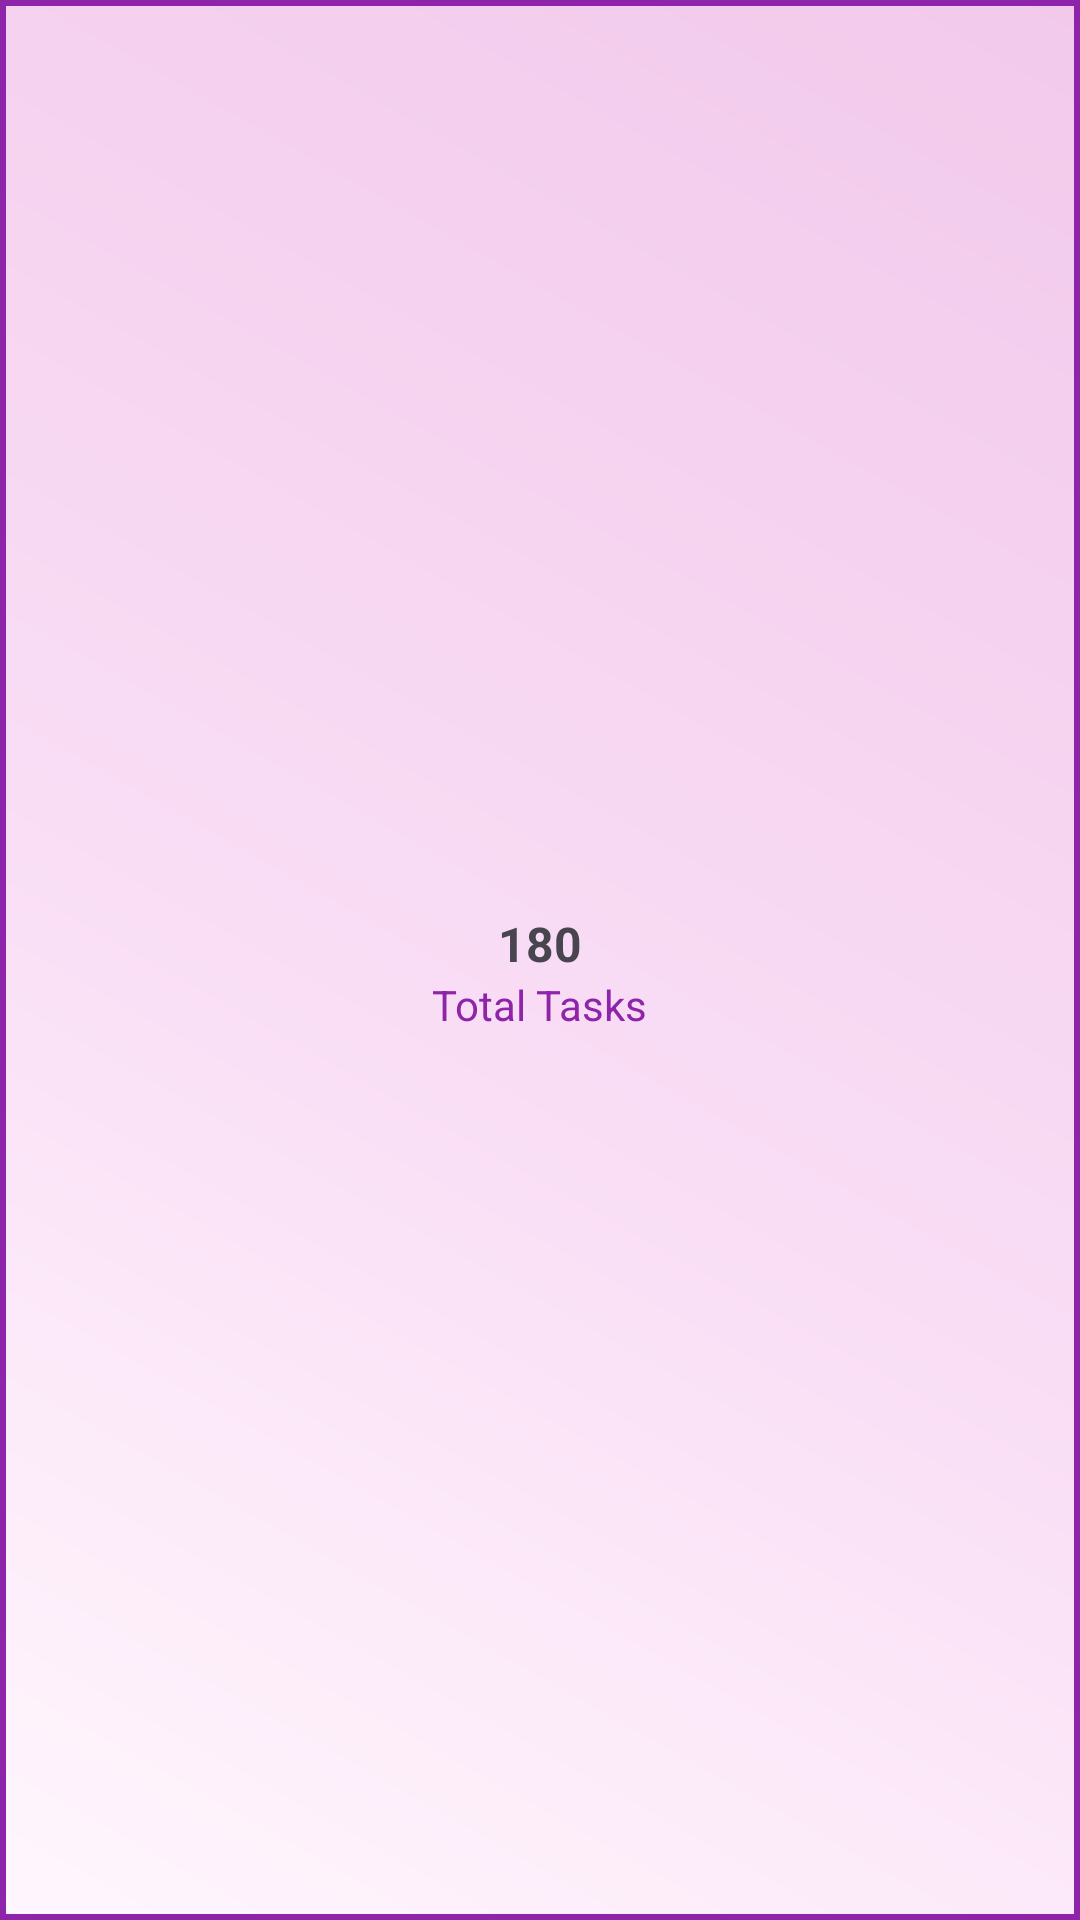

Android layout source for this screen:
<!-- AndroidManifest.xml: application theme Theme.GOALTRACKER -->
<!-- res/layout/totaltaskcards.xml -->
<?xml version="1.0" encoding="utf-8"?>
<androidx.constraintlayout.widget.ConstraintLayout xmlns:android="http://schemas.android.com/apk/res/android"
    xmlns:app="http://schemas.android.com/apk/res-auto"
    android:layout_width="170dp"
    android:layout_height="110dp">

    <com.google.android.material.card.MaterialCardView
        android:id="@+id/cardTotalTasks"
        android:layout_width="match_parent"
        android:layout_height="match_parent"
        app:cardCornerRadius="0dp"
        app:layout_constraintBottom_toBottomOf="parent"
        app:layout_constraintEnd_toEndOf="parent"
        app:layout_constraintStart_toStartOf="parent"
        app:layout_constraintTop_toTopOf="parent"
        app:strokeColor="#8E24AA"
        app:strokeWidth="2dp">

        <LinearLayout
            android:layout_width="match_parent"
            android:layout_height="match_parent"
            android:background="@drawable/gradient2"
            android:gravity="center"
            android:orientation="vertical">

            <TextView
                android:id="@+id/txtTotalTasks"
                android:layout_width="wrap_content"
                android:layout_height="wrap_content"
                android:layout_marginTop="8dp"
                android:text="180"
                android:textSize="16sp"
                android:textStyle="bold" />

            <TextView
                android:layout_width="wrap_content"
                android:layout_height="wrap_content"
                android:text="Total Tasks"
                android:textColor="#8E24AA"
                android:textSize="14sp" />

        </LinearLayout>

    </com.google.android.material.card.MaterialCardView>

</androidx.constraintlayout.widget.ConstraintLayout>
<!-- resources referenced by this layout -->
<resources>
  <!-- drawable gradient2 (drawable) -->
  <?xml version="1.0" encoding="utf-8"?>
  <shape xmlns:android="http://schemas.android.com/apk/res/android">
  
      <gradient
          android:type="linear"
          android:angle="45"
          android:startColor="#FFF7FD"
          android:centerColor="#F9DDF5"
          android:centerX="0.45"
          android:endColor="#F2C9EB"/>
  
  </shape>
  <style name="Theme.GOALTRACKER" parent="Base.Theme.GOALTRACKER" />
  <style name="Base.Theme.GOALTRACKER" parent="Theme.Material3.DayNight.NoActionBar">
          
          
      </style>
</resources>
